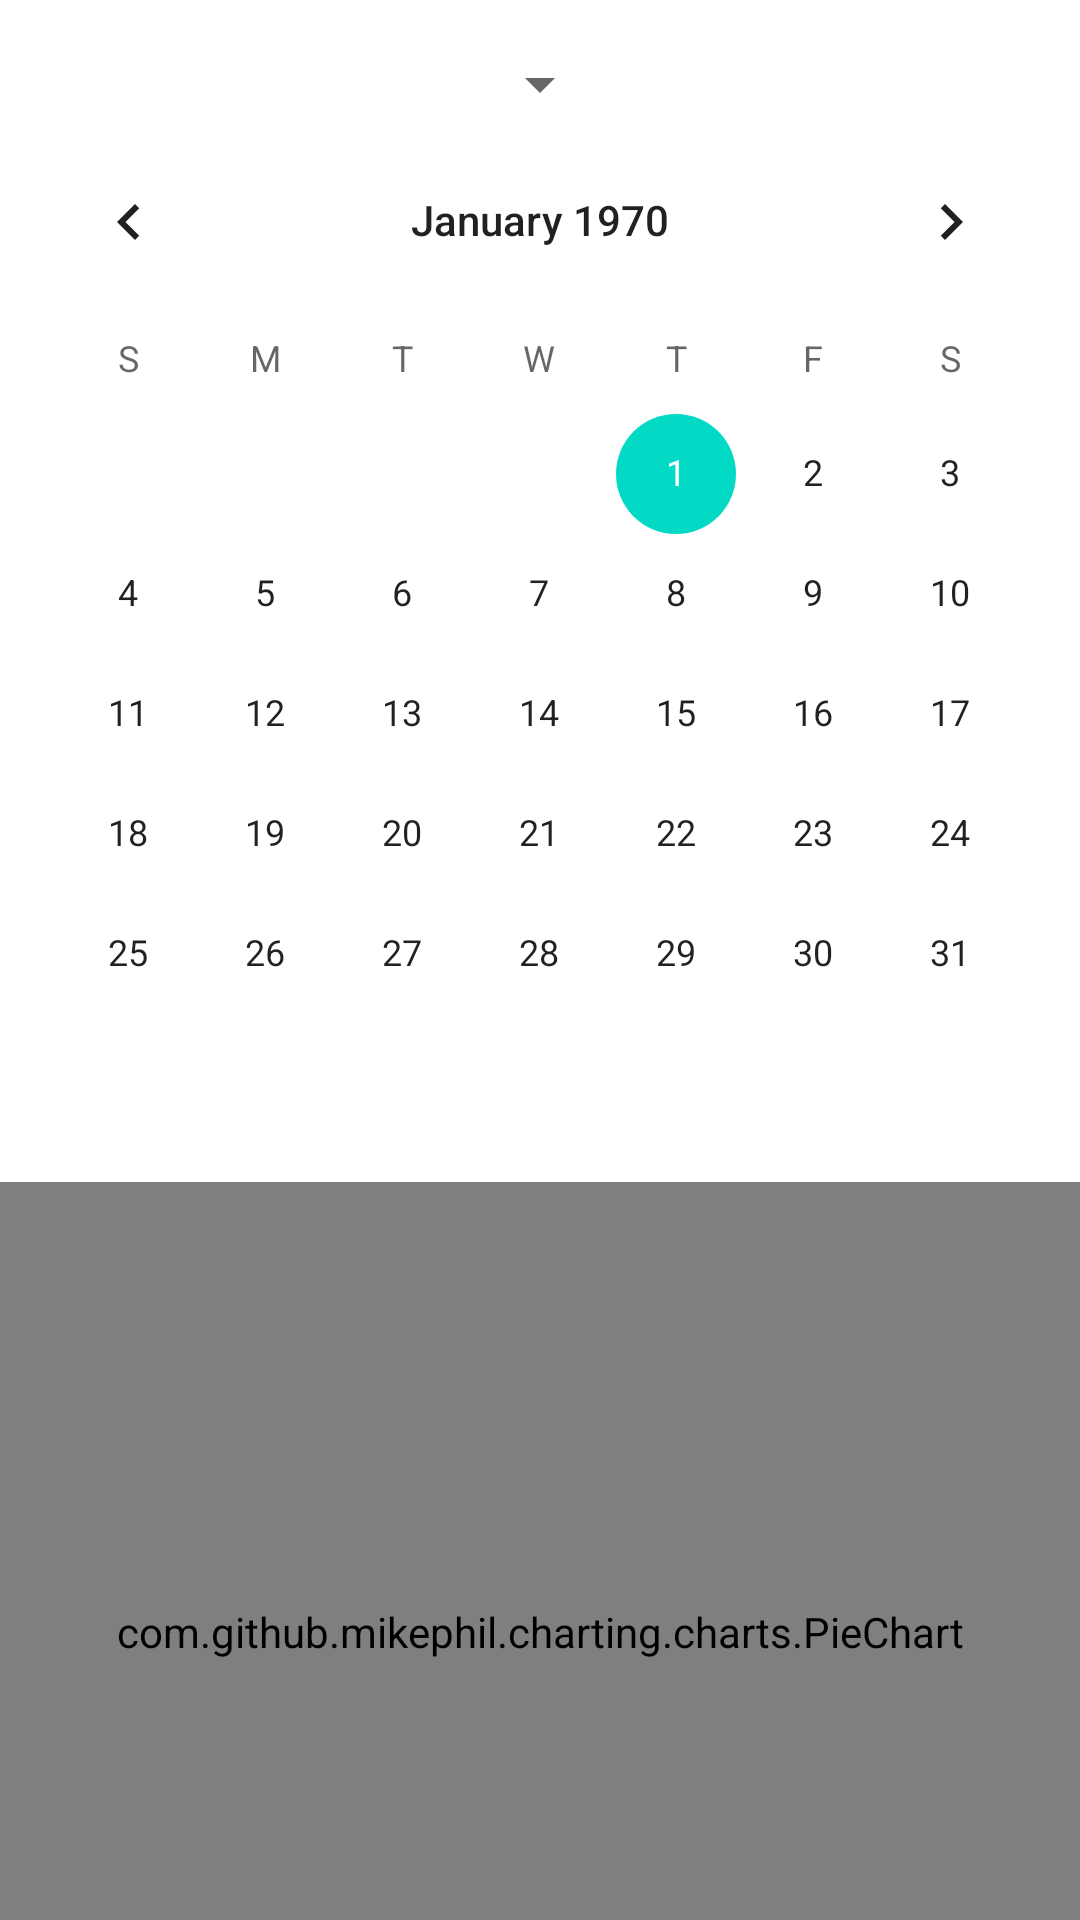

Write the Android layout XML for this screen, with the resource values it uses.
<!-- AndroidManifest.xml: application theme Theme.NutriAppJava -->
<!-- res/layout/fragment_logs.xml -->
<RelativeLayout xmlns:android="http://schemas.android.com/apk/res/android"
    xmlns:tools="http://schemas.android.com/tools"
    android:layout_width="match_parent"
    android:layout_height="match_parent"
    tools:context=".fragments.LogsFragment">

    <Spinner
        android:id="@+id/spinner_logs_filter"
        android:layout_width="wrap_content"
        android:layout_height="wrap_content"
        android:layout_alignParentTop="true"
        android:layout_centerHorizontal="true"
        android:layout_marginTop="16dp"/>

    <CalendarView
        android:id="@+id/calendar_View"
        android:layout_width="match_parent"
        android:layout_height="wrap_content"
        android:layout_below="@+id/spinner_logs_filter"/>

    <androidx.core.widget.NestedScrollView
        android:id="@+id/nestedScrollView"
        android:layout_width="match_parent"
        android:layout_height="match_parent"
        android:layout_below="@id/calendar_View">

        <LinearLayout
            android:layout_width="match_parent"
            android:layout_height="wrap_content"
            android:orientation="vertical">

            <com.github.mikephil.charting.charts.PieChart
                android:id="@+id/mealLogsPieChart"
                android:layout_width="match_parent"
                android:layout_height="300dp"
                android:layout_marginTop="16dp"
                android:layout_marginBottom="16dp"/>

            <androidx.recyclerview.widget.RecyclerView
                android:id="@+id/recyclerViewLogs"
                android:layout_width="match_parent"
                android:layout_height="wrap_content"
                android:scrollbars="vertical"/>

            <ProgressBar
                android:id="@+id/progressBarLogs"
                style="?android:attr/progressBarStyleLarge"
                android:layout_width="wrap_content"
                android:layout_height="wrap_content"
                android:layout_centerInParent="true"
                android:visibility="gone" />

            <TextView
                android:id="@+id/noLogsTextView"
                android:layout_width="wrap_content"
                android:layout_height="wrap_content"
                android:text="There are currently no logs"
                android:textSize="18sp"
                android:layout_gravity="center"
                android:visibility="gone" />
        </LinearLayout>
    </androidx.core.widget.NestedScrollView>
</RelativeLayout>
<!-- resources referenced by this layout -->
<resources>
  <style name="Theme.NutriAppJava" parent="Base.Theme.NutriAppJava" />
  <style name="Base.Theme.NutriAppJava" parent="Theme.MaterialComponents.DayNight.NoActionBar">
          
          <item name="colorPrimary">@color/lavender</item>
          <item name="colorPrimaryVariant">@color/purple_700</item>
          <item name="colorOnPrimary">@color/white</item>
  
          <item name="colorSecondary">@color/teal_200</item>
          <item name="colorSecondaryVariant">@color/purple_700</item>
          <item name="colorOnSecondary">@color/black</item>
  
          <item name="android:statusBarColor">?attr/colorPrimaryVariant</item>
          <item name="android:windowLightStatusBar">true</item>
  
          
          <item name="buttonStyle">@style/SquareLightBlueButton</item>
      </style>
  <color name="lavender">#8692F7</color>
  <color name="purple_700">#3700B3</color>
  <color name="white">#FFFFFF</color>
  <color name="teal_200">#03DAC5</color>
  <color name="black">#000000</color>
  <style name="SquareLightBlueButton" parent="Widget.MaterialComponents.Button">
          <item name="backgroundTint">@color/lavender</item>
          <item name="cornerRadius">8dp</item>
          <item name="android:textColor">@color/white</item>
      </style>
</resources>
